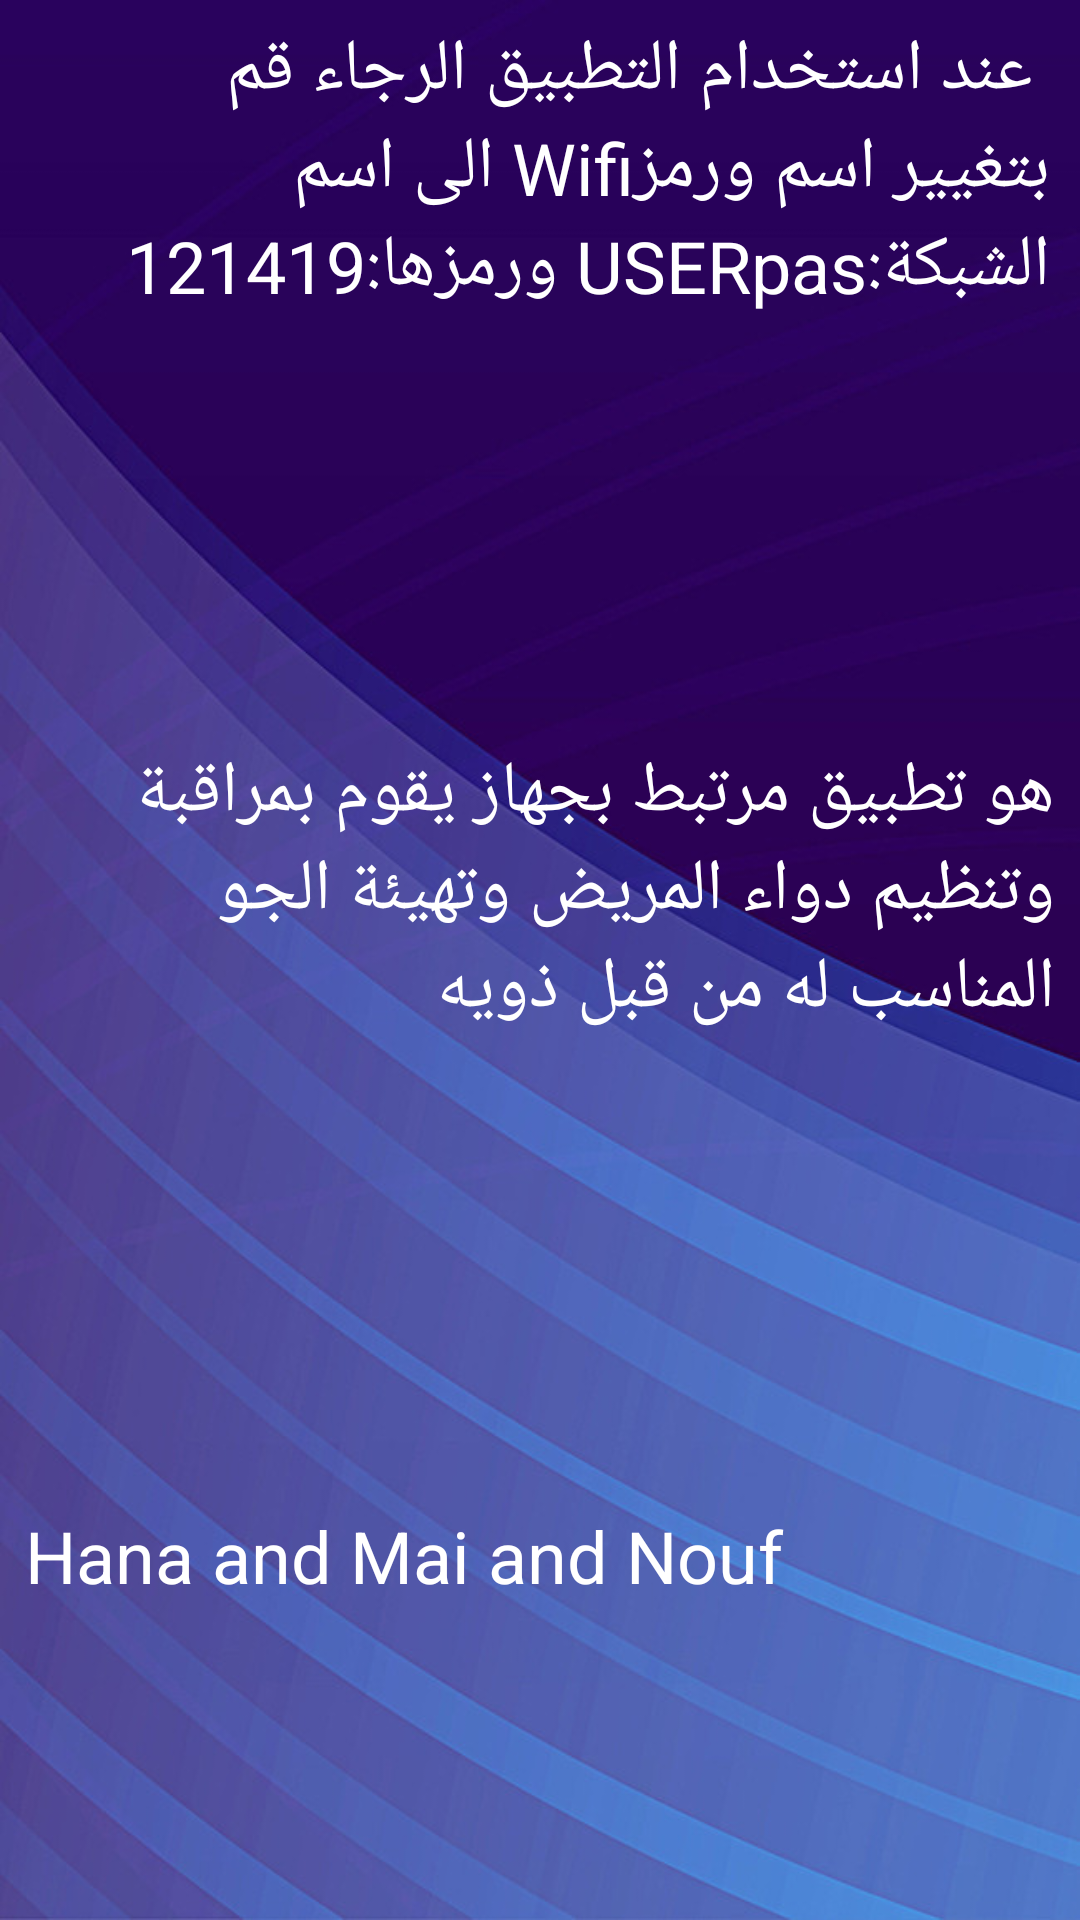

Android layout source for this screen:
<!-- AndroidManifest.xml: application theme AppTheme -->
<!-- res/layout/activity_information.xml -->
<?xml version="1.0" encoding="utf-8"?>
<android.support.constraint.ConstraintLayout xmlns:android="http://schemas.android.com/apk/res/android"
    xmlns:app="http://schemas.android.com/apk/res-auto"
    xmlns:tools="http://schemas.android.com/tools"
    style="@style/AppTheme"
    android:layout_width="match_parent"
    android:layout_height="match_parent"
    android:background="@drawable/first"

    tools:context=".information"
    >

    <TextView
        android:id="@+id/textView3"
        android:layout_width="340dp"
        android:layout_height="226dp"

        android:layout_marginBottom="400dp"
        android:text=" عند استخدام التطبيق الرجاء قم بتغيير اسم ورمزWifi الى اسم الشبكة:USERpas ورمزها:121419"
        android:textAppearance="@style/TextAppearance.AppCompat.Display1"
        android:textColor="@android:color/background_light"
        android:textEditNoPasteWindowLayout="@android:drawable/editbox_dropdown_light_frame"

        android:textSize="24sp"
        android:textStyle="normal"
        app:layout_constraintBottom_toBottomOf="parent"
        app:layout_constraintEnd_toEndOf="parent"
        app:layout_constraintStart_toStartOf="parent"
        app:layout_constraintTop_toTopOf="parent"
        tools:ignore="HardcodedText,MissingConstraints" />

    <TextView
        android:id="@+id/textView4"
        android:layout_width="343dp"
        android:layout_height="185dp"

        android:layout_marginTop="40dp"
        android:text="هو تطبيق مرتبط بجهاز يقوم بمراقبة وتنظيم دواء المريض وتهيئة الجو المناسب له من قبل ذويه"
        android:textAppearance="@style/TextAppearance.AppCompat.Display1"
        android:textColor="@android:color/background_light"
        android:textSize="24sp"
        app:layout_constraintBottom_toBottomOf="parent"
        app:layout_constraintEnd_toEndOf="parent"
        app:layout_constraintStart_toStartOf="parent"
        app:layout_constraintTop_toTopOf="parent" />

    <TextView
        android:id="@+id/textView6"
        android:layout_width="345dp"
        android:layout_height="122dp"

        android:layout_marginTop="500dp"
        android:text="Hana and Mai and Nouf"
        android:textAppearance="@style/TextAppearance.AppCompat.Display1"
        android:textColor="@android:color/background_light"
        android:textSize="24sp"
        app:layout_constraintBottom_toBottomOf="parent"
        app:layout_constraintEnd_toEndOf="parent"
        app:layout_constraintHorizontal_bias="0.545"
        app:layout_constraintStart_toStartOf="parent"
        app:layout_constraintTop_toTopOf="parent"
        app:layout_constraintVertical_bias="0.137"
        tools:ignore="HardcodedText,MissingConstraints" />



</android.support.constraint.ConstraintLayout>
<!-- resources referenced by this layout -->
<resources>
  <!-- drawable first: jpg bitmap (drawable-v24, 71004 bytes) -->
  <style name="AppTheme" parent="Theme.AppCompat.Light.DarkActionBar">
          
          <item name="colorPrimary">@color/colorPrimary</item>
          <item name="colorPrimaryDark">@color/colorPrimaryDark</item>
          <item name="colorAccent">@color/colorAccent</item>
  
  
      </style>
  <!-- not gathered from this repository: default colours our renderer supplied (Android Studio template values) -->
  <color name="colorPrimary">#FF6200EE</color>
  <color name="colorPrimaryDark">#FF3700B3</color>
  <color name="colorAccent">#FF03DAC5</color>
</resources>
